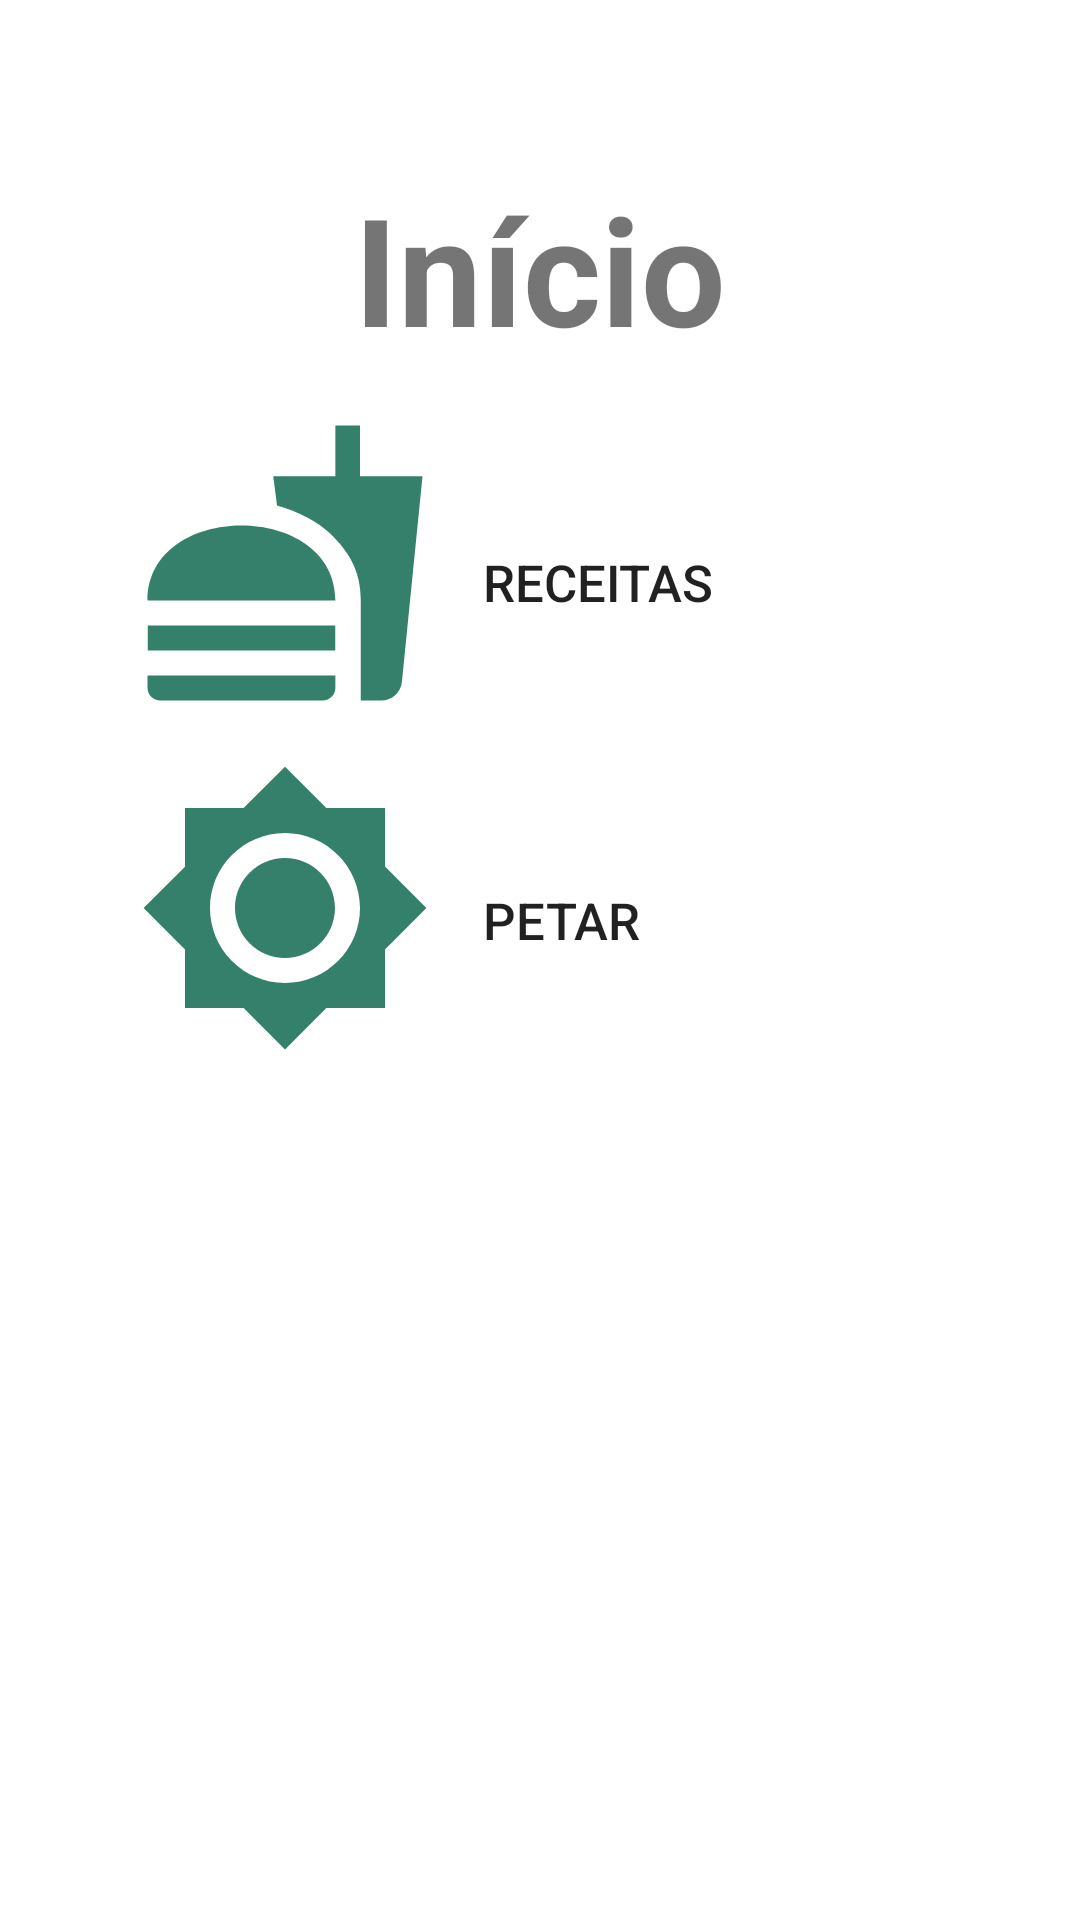

Android layout source for this screen:
<!-- AndroidManifest.xml: application theme Theme.AppTurma -->
<!-- res/layout/fragment_main.xml -->
<?xml version="1.0" encoding="utf-8"?>
<androidx.constraintlayout.widget.ConstraintLayout xmlns:android="http://schemas.android.com/apk/res/android"
    xmlns:app="http://schemas.android.com/apk/res-auto"
    xmlns:tools="http://schemas.android.com/tools"
    android:id="@+id/principal"
    android:layout_width="match_parent"
    android:layout_height="match_parent"
    android:orientation="vertical"
    android:background="@color/melon"
    android:paddingLeft="@dimen/activity_horizontal_margin"
    android:paddingRight="@dimen/activity_horizontal_margin"
    android:paddingTop="@dimen/activity_vertical_margin"
    tools:context=".ui.principal.PrincipalFragment">

    <LinearLayout
        android:layout_width="match_parent"
        android:layout_height="wrap_content"
        android:orientation="vertical"
        android:weightSum="0"
        tools:ignore="MissingConstraints">

        <RelativeLayout
            android:layout_width="wrap_content"
            android:layout_height="wrap_content">
            <TextView
                android:id="@+id/textViewPrincipal"
                android:layout_width="match_parent"
                android:layout_height="wrap_content"
                android:layout_alignParentLeft="true"
                android:layout_alignParentTop="true"
                android:layout_marginTop="40dp"
                android:gravity="center_horizontal"
                android:text="Início"
                android:textSize="50sp"
                android:shadowColor="@color/liver"
                android:shadowDx="7"
                android:shadowDy="7"
                android:shadowRadius="20"
                android:textStyle="bold"
                android:textColor="@color/liver"/>
            <Button
                android:id="@+id/btnReceitas"
                android:layout_width="100dp"
                android:layout_height="100dp"
                android:background="@drawable/ic_menu_receitas"
                android:layout_below="@+id/textViewPrincipal"
                android:layout_marginLeft="30dp"
                android:layout_marginTop="15dp" />
            <TextView
                android:id="@+id/textViewPrReceitas"
                android:layout_width="wrap_content"
                android:layout_height="wrap_content"
                android:layout_toEndOf="@id/btnReceitas"
                android:layout_toRightOf="@id/btnReceitas"
                android:layout_below="@id/textViewPrincipal"
                android:layout_marginTop="60dp"
                android:layout_marginLeft="@dimen/activity_vertical_margin"
                android:text="Receitas"
                android:textColor="@color/liver"
                android:textSize="17dp"
                android:textAppearance="@style/TextAppearance.AppCompat.Button"/>
            <Button
                android:id="@+id/btnPetar"
                android:layout_width="100dp"
                android:layout_height="100dp"
                android:background="@drawable/ic_menu_petar"
                android:layout_below="@+id/btnReceitas"
                android:layout_marginLeft="30dp"
                android:layout_marginTop="15dp"/>
            <TextView
                android:id="@+id/textViewPrPetar"
                android:layout_width="wrap_content"
                android:layout_height="wrap_content"
                android:layout_toEndOf="@id/btnPetar"
                android:layout_toRightOf="@id/btnPetar"
                android:layout_below="@id/textViewPrReceitas"
                android:layout_marginTop="90dp"
                android:layout_marginLeft="@dimen/activity_vertical_margin"
                android:textColor="@color/liver"
                android:textSize="17dp"
                android:text="Petar"
                android:textAppearance="@style/TextAppearance.AppCompat.Button"/>
        </RelativeLayout>
    </LinearLayout>

</androidx.constraintlayout.widget.ConstraintLayout>
<!-- resources referenced by this layout -->
<resources>
  <dimen name="activity_horizontal_margin">15dp</dimen>
  <dimen name="activity_vertical_margin">16dp</dimen>
  <!-- drawable ic_menu_petar (drawable) -->
  <vector android:height="24dp" android:tint="@color/myrtle_green"
      android:viewportHeight="24" android:viewportWidth="24"
      android:width="24dp" xmlns:android="http://schemas.android.com/apk/res/android">
      <path android:fillColor="@android:color/white" android:pathData="M20,8.69L20,4h-4.69L12,0.69 8.69,4L4,4v4.69L0.69,12 4,15.31L4,20h4.69L12,23.31 15.31,20L20,20v-4.69L23.31,12 20,8.69zM12,18c-3.31,0 -6,-2.69 -6,-6s2.69,-6 6,-6 6,2.69 6,6 -2.69,6 -6,6zM12,8c-2.21,0 -4,1.79 -4,4s1.79,4 4,4 4,-1.79 4,-4 -1.79,-4 -4,-4z"/>
  </vector>
  <!-- drawable ic_menu_receitas (drawable) -->
  <vector android:height="24dp" android:tint="@color/myrtle_green"
      android:viewportHeight="24" android:viewportWidth="24"
      android:width="24dp" xmlns:android="http://schemas.android.com/apk/res/android">
      <path android:fillColor="@android:color/white" android:pathData="M18.06,22.99h1.66c0.84,0 1.53,-0.64 1.63,-1.46L23,5.05h-5L18,1h-1.97v4.05h-4.97l0.3,2.34c1.71,0.47 3.31,1.32 4.27,2.26 1.44,1.42 2.43,2.89 2.43,5.29v8.05zM1,21.99L1,21h15.03v0.99c0,0.55 -0.45,1 -1.01,1L2.01,22.99c-0.56,0 -1.01,-0.45 -1.01,-1zM16.03,14.99c0,-8 -15.03,-8 -15.03,0h15.03zM1.02,17h15v2h-15z"/>
  </vector>
  <style name="Theme.AppTurma" parent="Theme.MaterialComponents.DayNight.DarkActionBar">
          
          <item name="colorPrimary">@color/myrtle_green</item>
          <item name="colorPrimaryVariant">@color/myrtle_green</item>
          <item name="colorOnPrimary">@color/aquamarine</item>
          
          <item name="colorSecondary">@color/hookers_green</item>
          <item name="colorSecondaryVariant">@color/aquamarine</item>
          <item name="colorOnSecondary">@color/myrtle_green</item>
          
          <item name="android:statusBarColor" tools:targetApi="l">?attr/colorPrimaryVariant</item>
          
      </style>
  <color name="myrtle_green">#34806A</color>
  <color name="aquamarine">#69FFD4</color>
  <color name="hookers_green">#487065</color>
</resources>
